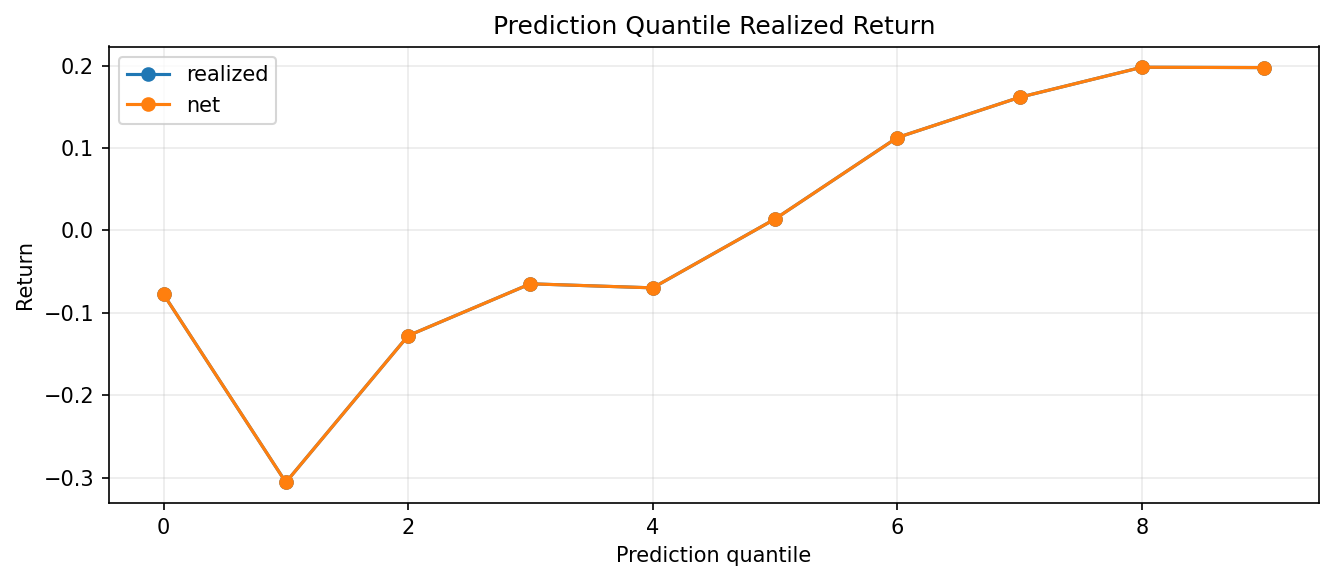

Data behind this chart, as committed beside it:
quantile, rows, prediction_mean, expected_net_return_mean, realized_mean, realized_sharpe, hit_rate, turnover_mean, cost_mean, net_return_mean, asset
0, 4380, -1.803, , -0.07753, -0.03007, 0.5267, , , -0.07753, ETHUSD
1, 4380, -0.9845, , -0.3057, -0.1217, 0.5466, , , -0.3057, ETHUSD
2, 4380, -0.6147, , -0.1277, -0.05173, 0.5283, , , -0.1277, ETHUSD
3, 4380, -0.3423, , -0.06477, -0.02641, 0.5158, , , -0.06477, ETHUSD
4, 4380, -0.1066, , -0.0697, -0.02834, 0.5279, , , -0.0697, ETHUSD
5, 4380, 0.1182, , 0.01385, 0.005534, 0.5, , , 0.01385, ETHUSD
6, 4380, 0.3526, , 0.1127, 0.0457, 0.5217, , , 0.1127, ETHUSD
7, 4380, 0.6131, , 0.1615, 0.06477, 0.5349, , , 0.1615, ETHUSD
8, 4380, 0.9564, , 0.198, 0.07788, 0.5336, , , 0.198, ETHUSD
9, 4380, 1.67, , 0.1976, 0.08013, 0.5228, , , 0.1976, ETHUSD
